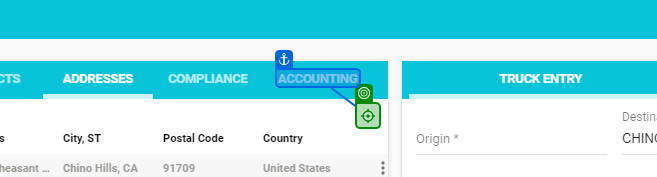
Task: Performer project for the Onboarding Registration process
Workflow: UpdateCarrierProfile

Step 1 [try]: click

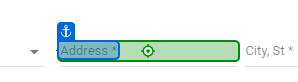
Step 2: type "[In_TransactionItem.SpecificContent("Address").ToString]" into 'Address *'

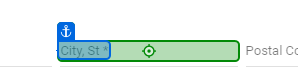
Step 3: type "[In_TransactionItem.SpecificContent("City").ToString]" into 'City, St *'

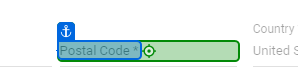
Step 4: type "[In_TransactionItem.SpecificContent("Zip").ToString]" into 'Postal Code *'

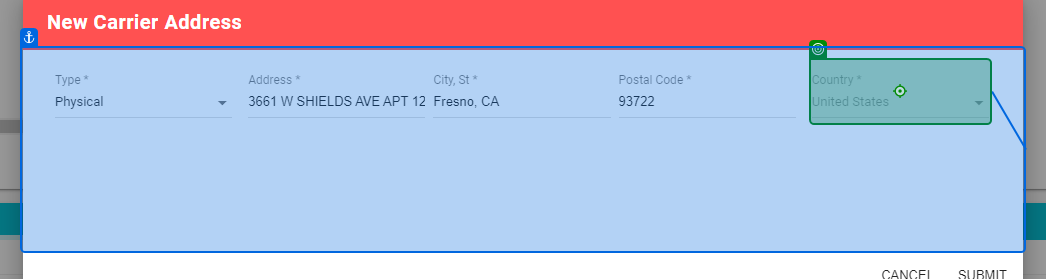
Step 5: click on 'Type *Physicalarrow_dro…'

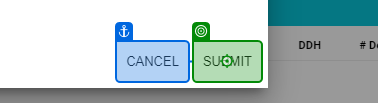
Step 6: click on 'Submit'

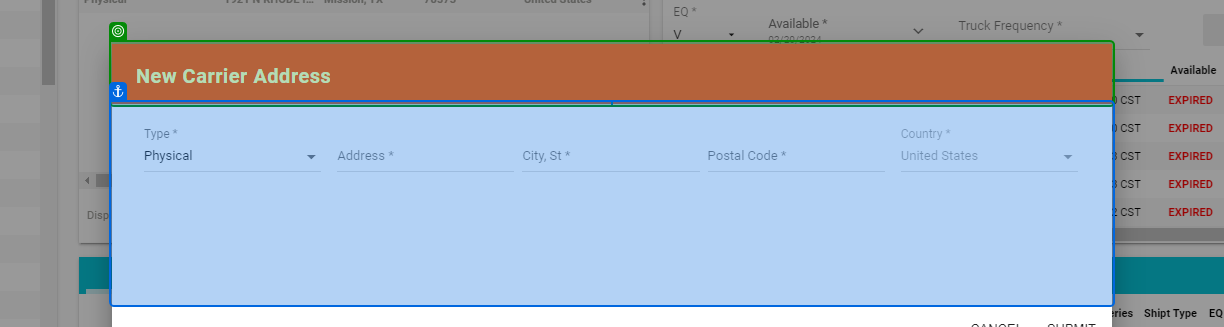
Step 7: check 'New Carrier Address'

Step 8: click on 'Submit' (same screen as step 6)

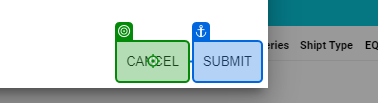
Step 9 [catch]: click on 'Cancel'

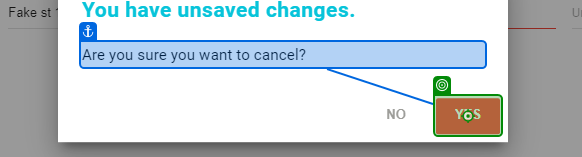
Step 10: click on 'Yes'

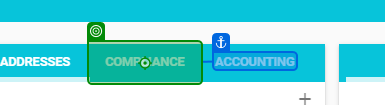
Step 11 [try]: click

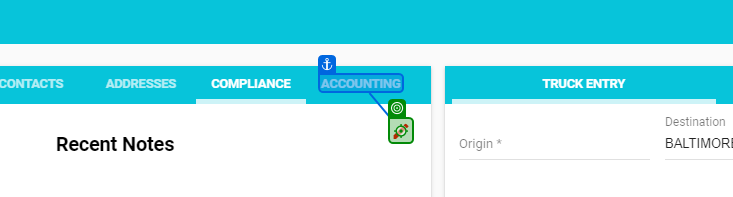
Step 12: click

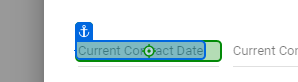
Step 13: type "[now.ToString("MM/dd/yyyy")]" into 'Current Contract Date'

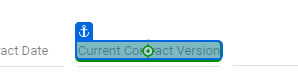
Step 14 [then]: type "2024CAN" into 'Current Contract Version'

Step 15 [else]: type "2024FTL" into 'Current Contract Version' (same screen as step 14)

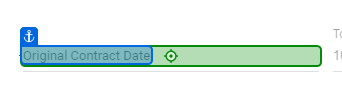
Step 16 [try]: type "[now.ToString("MM/dd/yyyy")]" into 'Original Contract Date'

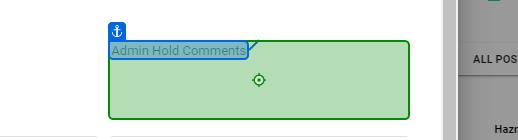
Step 17: type "New Registration - Audit Required
10 Load Rule" into 'Admin Hold Comments'

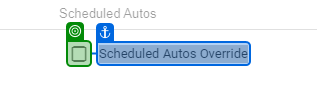
Step 18: check 'Scheduled Autos Override'

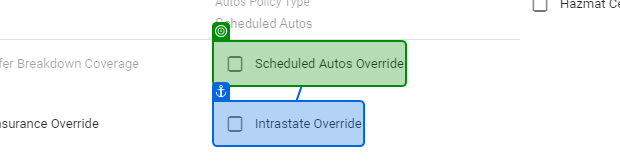
Step 19 [then]: check (repeated 2 times)

Step 21 [try]: type "0" into 'flag' (no picture)

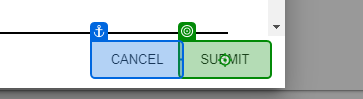
Step 22 [try]: click on 'Submit'

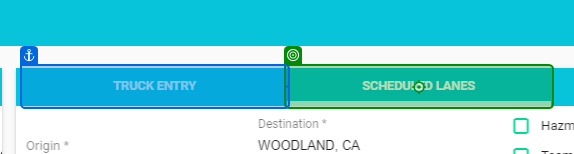
Step 23 [try]: click on 'Scheduled Lanes'

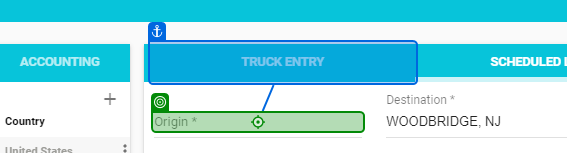
Step 24 [try]: type [Origin]

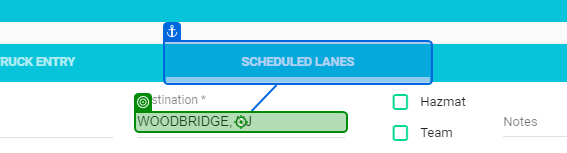
Step 25: type [Destination]

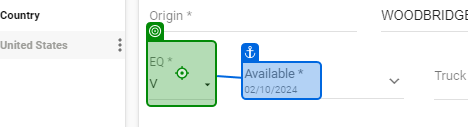
Step 26: click

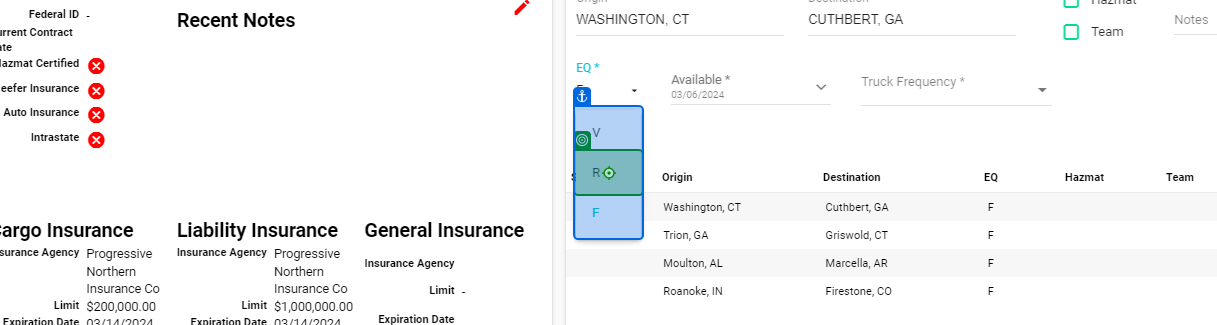
Step 27 [then]: click

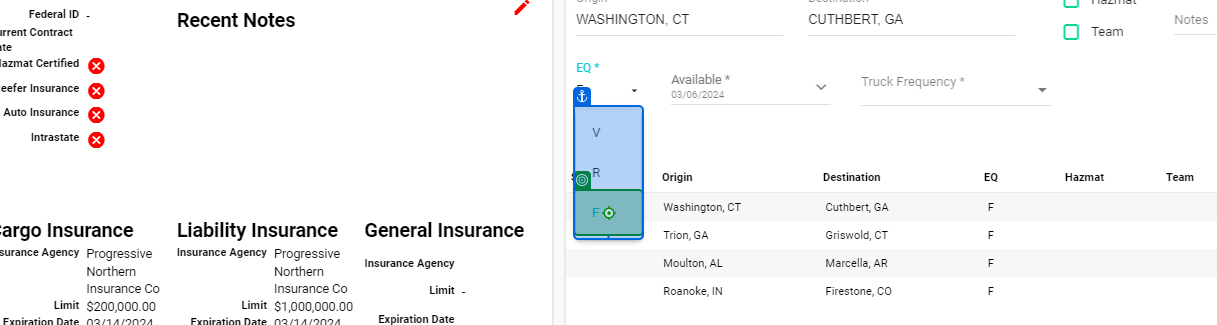
Step 28: click

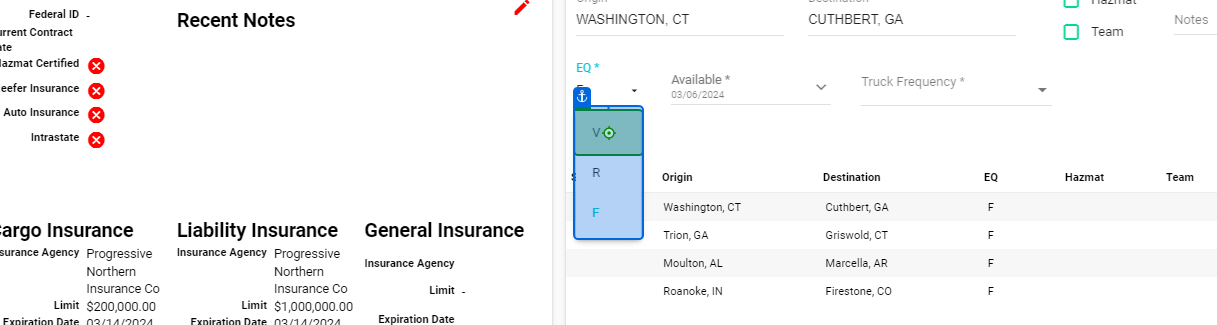
Step 29: click

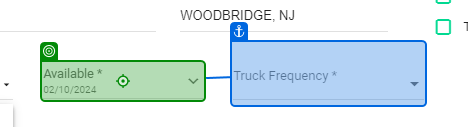
Step 30 [try]: click

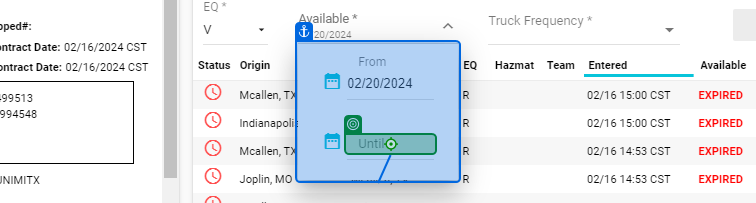
Step 31: type "[System.DateTime.Now.AddMonths(6).ToString("MMddyy")]"

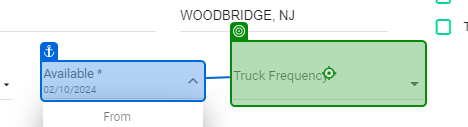
Step 32: click

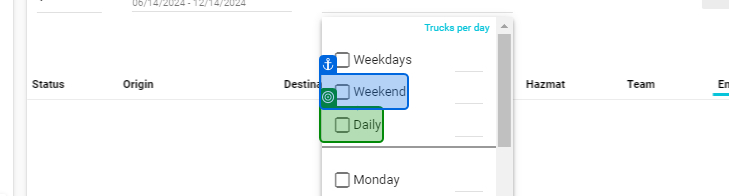
Step 33: check

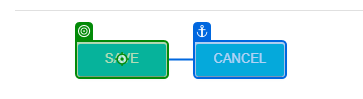
Step 34: click

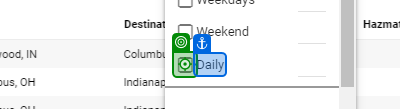
Step 35: click on 'daily'